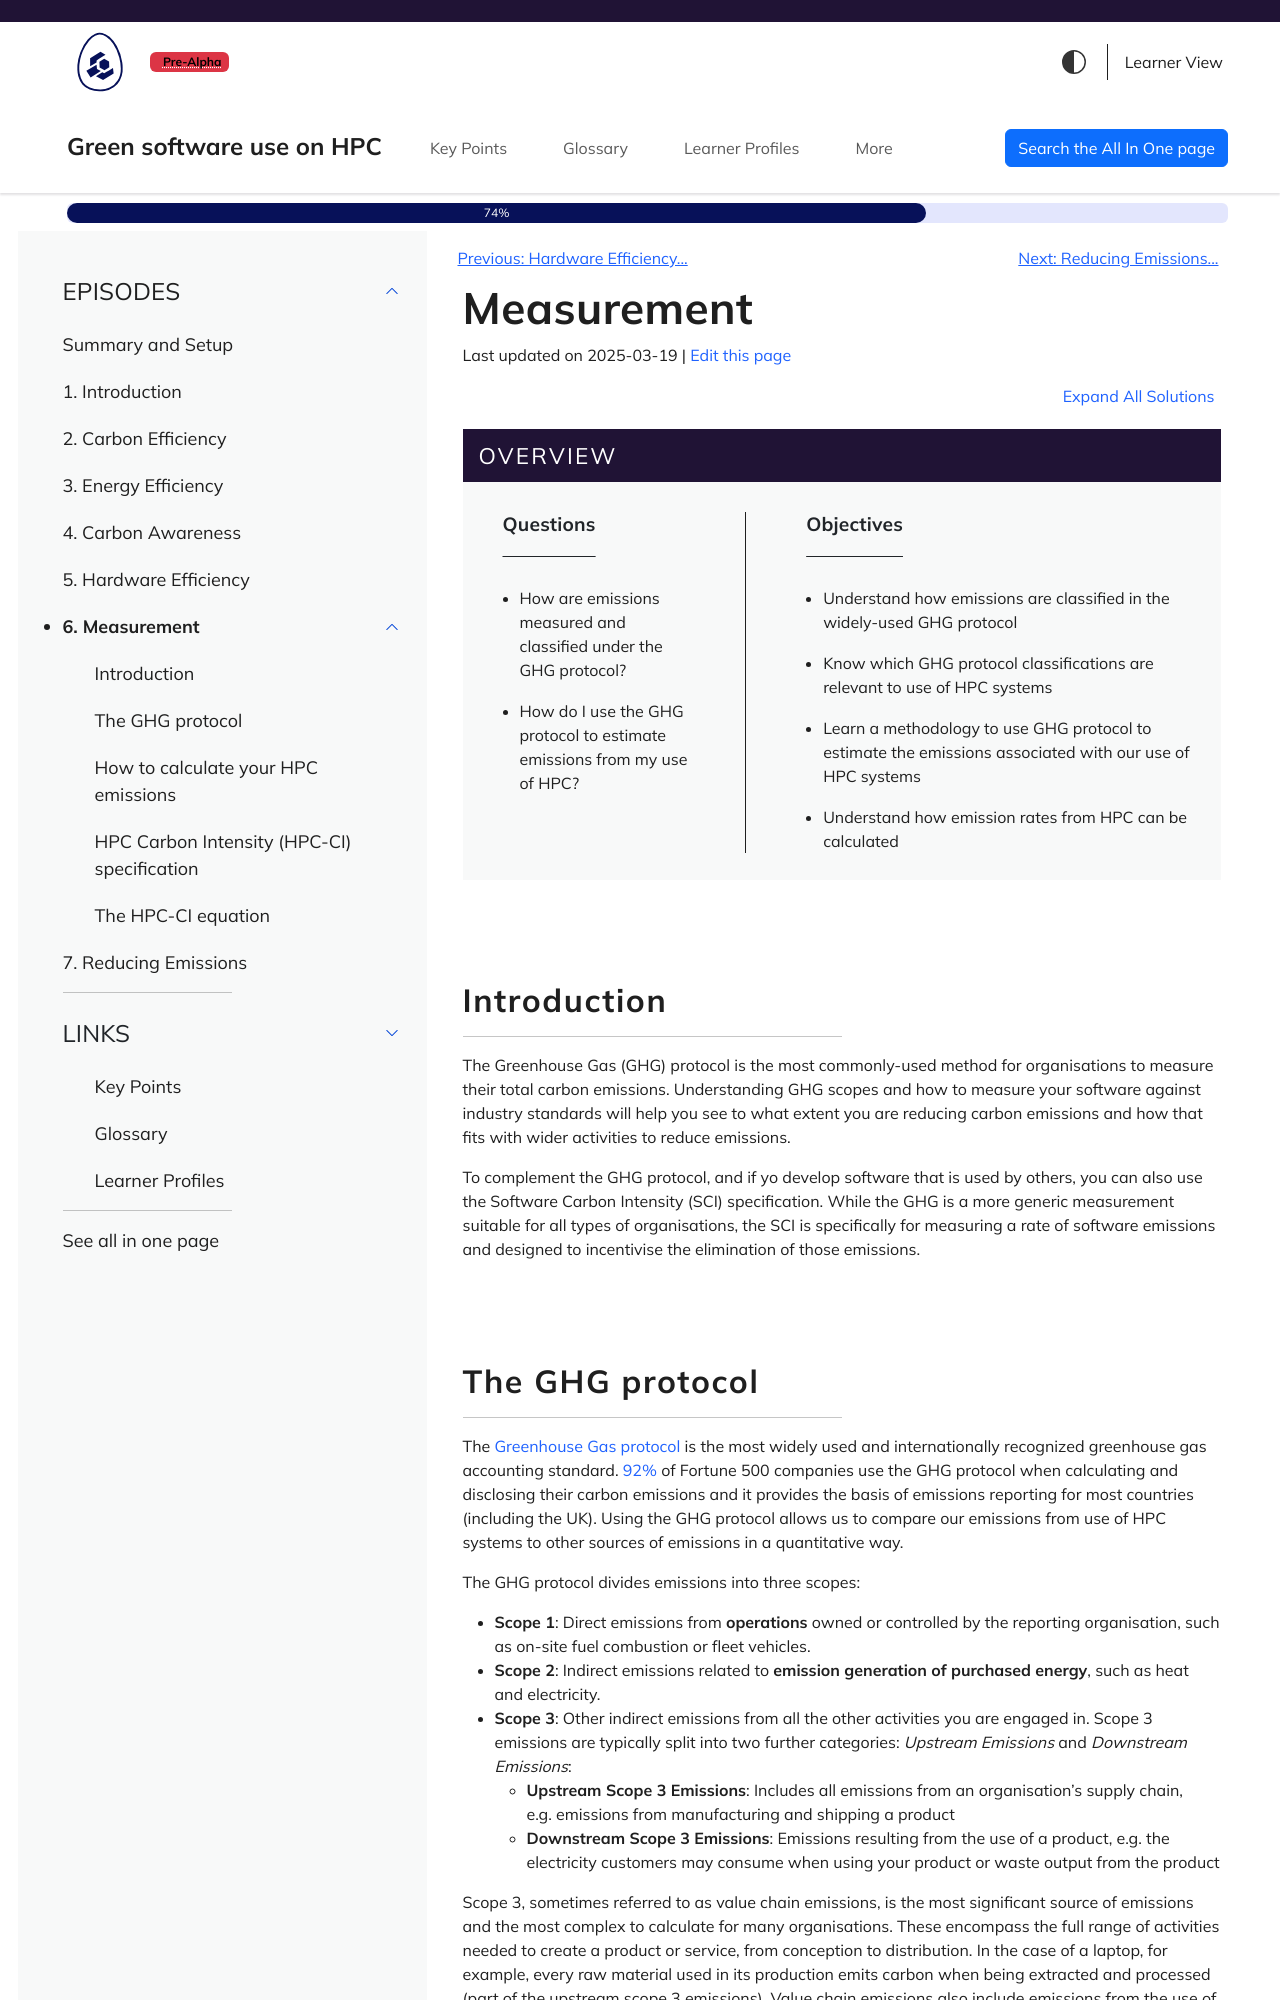

repository: aturner-epcc/green-software-hpc · page: measurement.html · generator: jekyll

---
title: Measurement
teaching: 30
exercises: 0
---

::::::::::::::::::::::::::::::::::::::: objectives

- Understand how emissions are classified in the widely-used GHG protocol
- Know which GHG protocol classifications are relevant to use of HPC systems
- Learn a methodology to use GHG protocol to estimate the emissions associated with our use of HPC systems
- Understand how emission rates from HPC can be calculated

::::::::::::::::::::::::::::::::::::::::::::::::::

:::::::::::::::::::::::::::::::::::::::: questions

- How are emissions measured and classified under the GHG protocol?
- How do I use the GHG protocol to estimate emissions from my use of HPC?

::::::::::::::::::::::::::::::::::::::::::::::::::

## Introduction

The Greenhouse Gas (GHG) protocol is the most commonly-used method for organisations to measure their total carbon emissions. Understanding GHG scopes and how to measure your software against industry standards will help you see to what extent you are reducing carbon emissions and how that fits with wider activities to reduce emissions.

To complement the GHG protocol, and if yo develop software that is used by others, you can also use the Software Carbon Intensity (SCI) specification. While the GHG is a more generic measurement suitable for all types of organisations, the SCI is specifically for measuring a rate of software emissions and designed to incentivise the elimination of those emissions.
